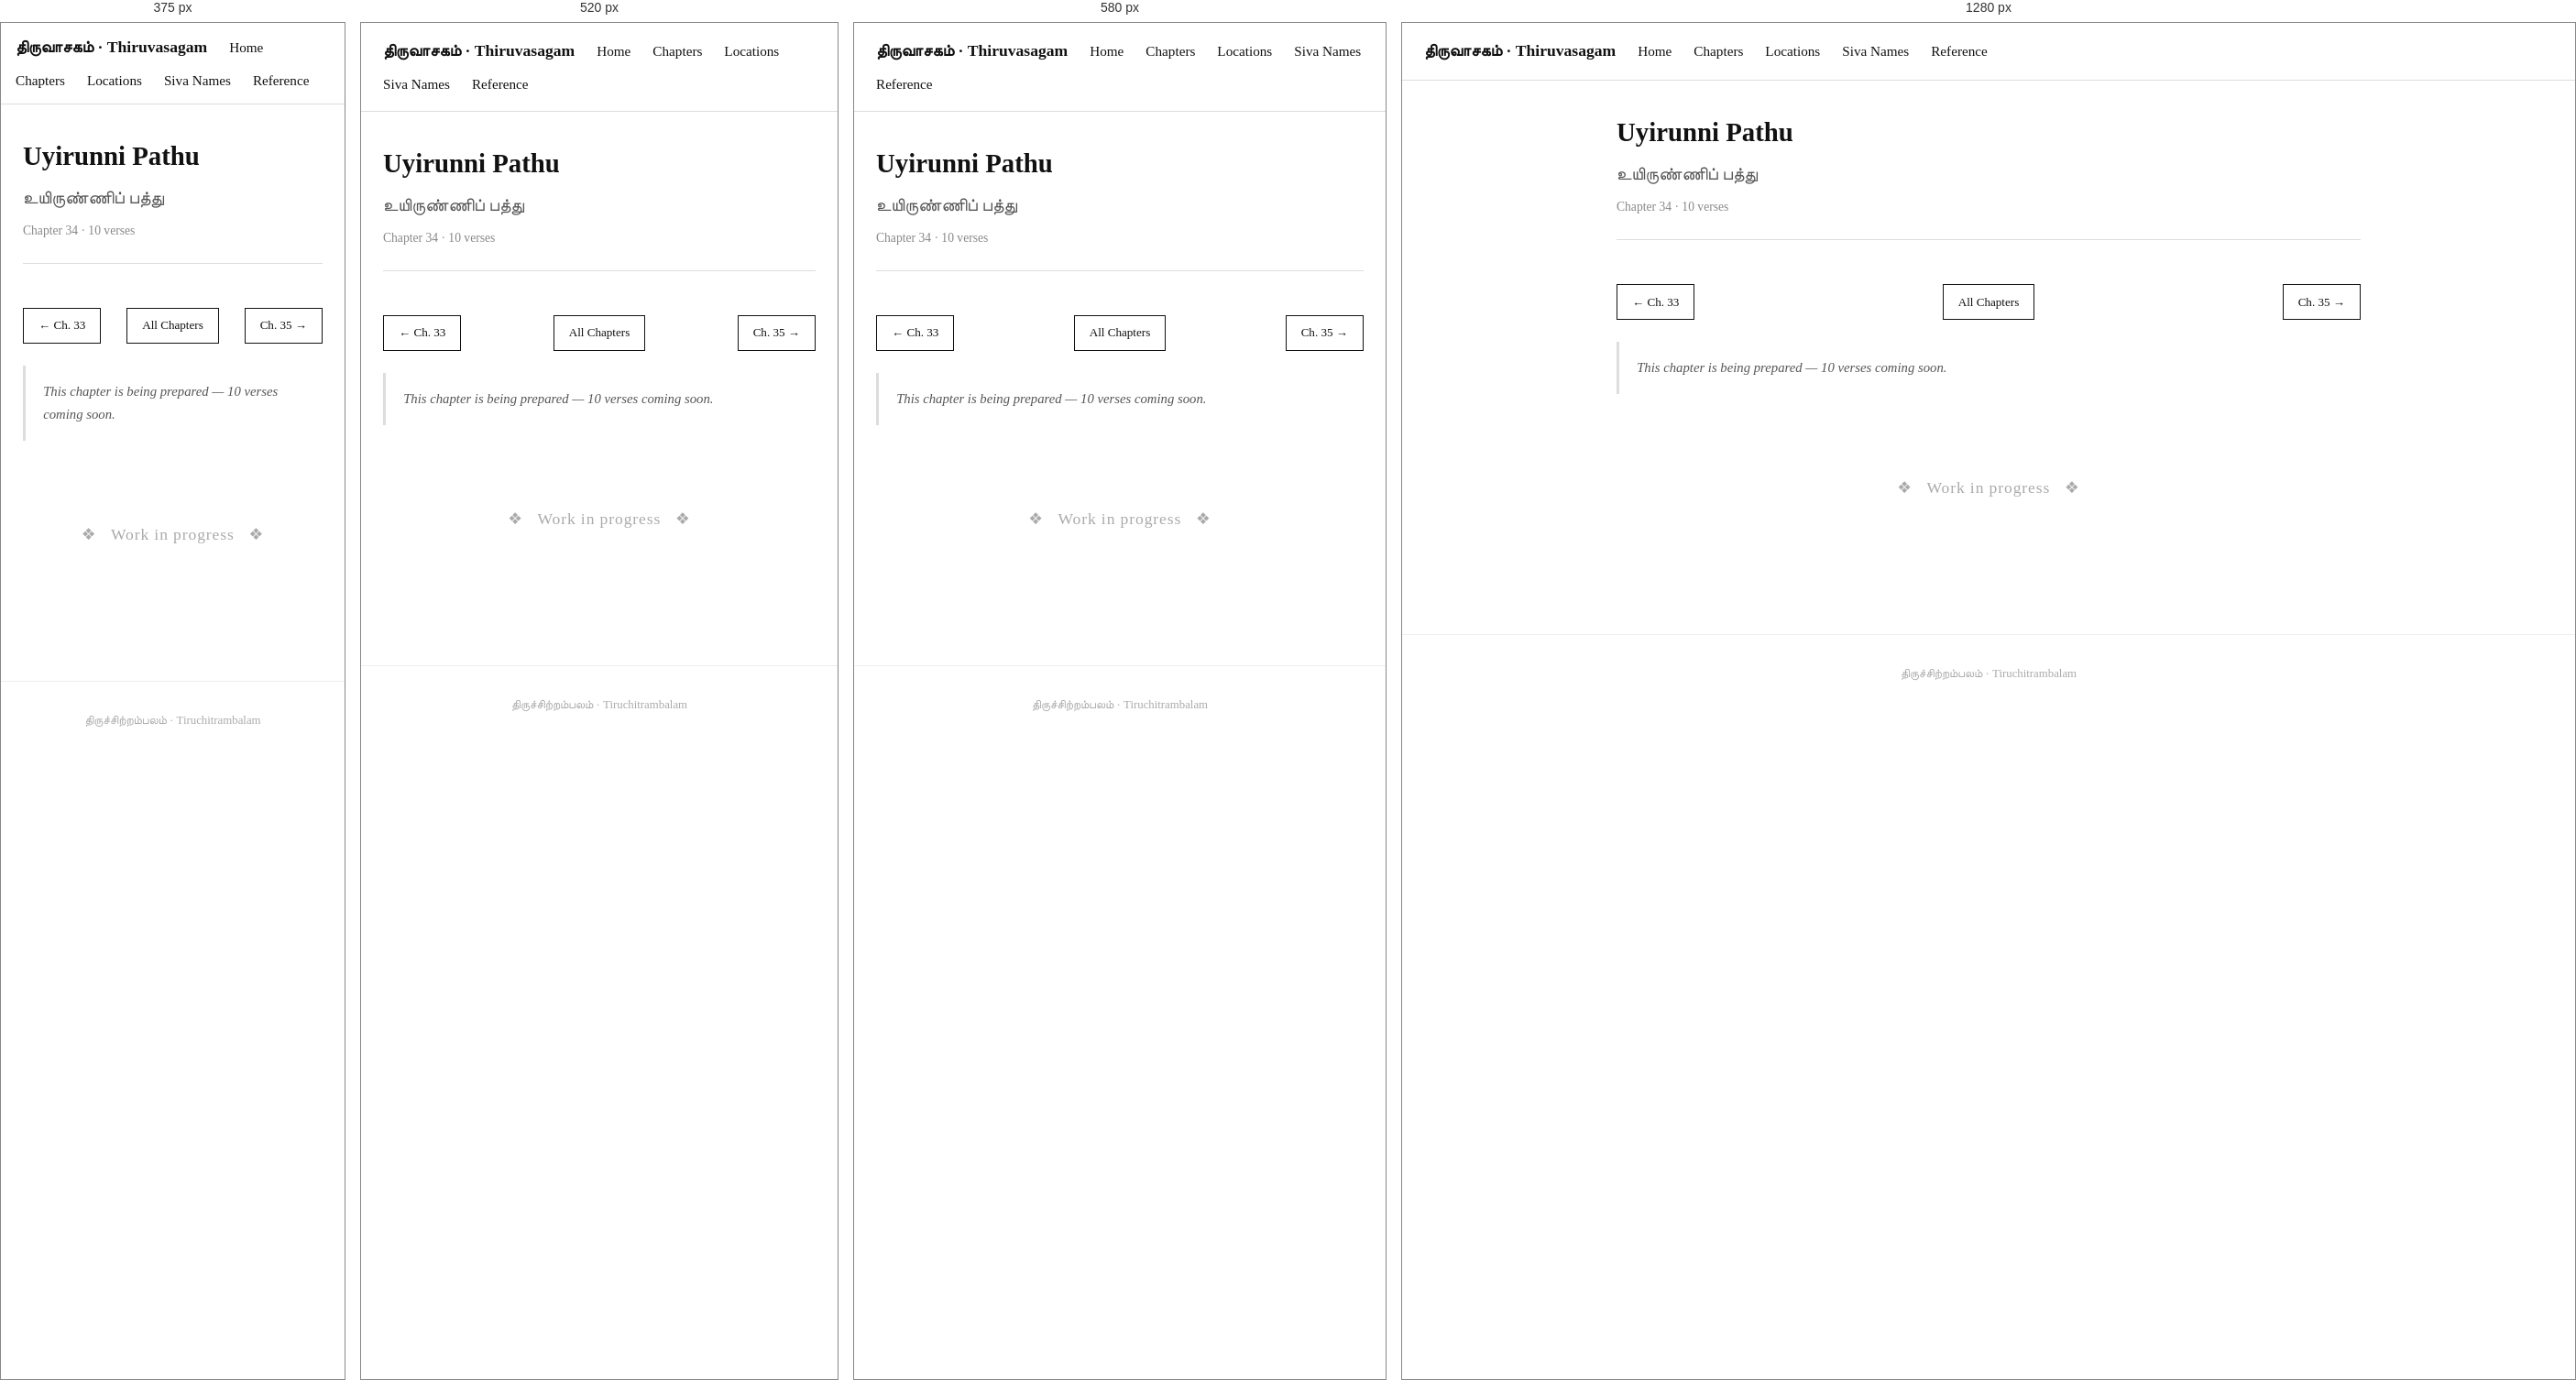
Rendered at 375 px, 520 px, 580 px and 1280 px, left to right.

<!-- file: 34-uyirunni-pathu.html -->
<!DOCTYPE html>
<html lang="en">
<head>
  <meta charset="UTF-8" />
  <meta name="viewport" content="width=device-width, initial-scale=1.0" />
  <title>Uyirunni Pathu · Thiruvasagam</title>
  <link rel="stylesheet" href="../style.css" />
</head>
<body>

  <nav>
    <span class="site-title">திருவாசகம் · Thiruvasagam</span>
    <a href="../index.html">Home</a>
    <a href="../chapters.html">Chapters</a>
    <a href="../locations.html">Locations</a>
    <a href="../siva-names.html">Siva Names</a>
    <a href="../Reference.html">Reference</a>
  </nav>

  <div class="container">

    <div class="chapter-header">
      <h1>Uyirunni Pathu</h1>
      <div class="tamil-title">உயிருண்ணிப் பத்து</div>
      <div class="meta">Chapter 34 · 10 verses</div>
    </div>

    <div class="chapter-nav">
      <a href="33-kuzhaitha-pathu.html" class="nav-btn">← Ch. 33</a>
      <a href="../chapters.html" class="nav-btn nav-home">All Chapters</a>
      <a href="35-acha-pathu.html" class="nav-btn">Ch. 35 →</a>
    </div>

    <p class="chapter-summary">This chapter is being prepared — 10 verses coming soon.</p>

    <div style="text-align:center; padding:4rem 1rem; color:#aaa;">
      <p style="font-size:1.1rem; letter-spacing:0.05em;">❖ &nbsp; Work in progress &nbsp; ❖</p>
    </div>

  </div>

  <footer>
    திருச்சிற்றம்பலம் · Tiruchitrambalam
  </footer>

</body>
</html>


/* @media block from style.css */
@media (max-width: 480px) {
  nav { padding: 0.75rem 1rem; }
}

/* @media block from style.css */
@media (max-width: 600px) {
  #temple-map { height: 320px; }
}

/* @media block from style.css */
@media (max-width: 640px) {
  .map-panel-layout { flex-direction: column; height: auto; }
  .map-panel-layout #temple-map { height: 300px; flex: none; }
  .map-sidebar { width: 100%; max-height: 280px; border-left: none; border-top: 1px solid #ddd; }
}

/* @media block from style.css */
@media (max-width: 560px) {
  .temple-photo { float: none; width: 100%; margin: 0 0 1rem; }
  .temple-photo img { height: 180px; }
}